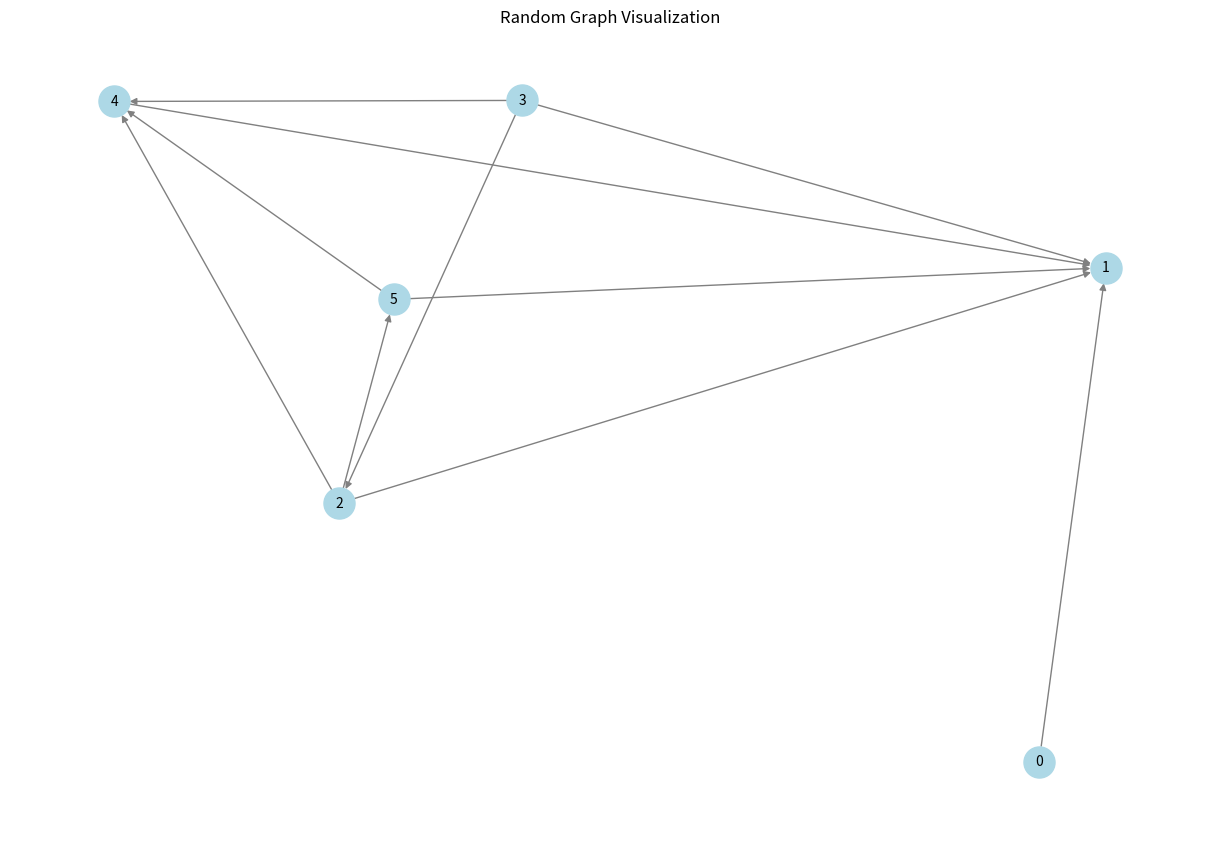

The script that saved this image:
import numpy as np
from random import shuffle as sl
from random import randint as rd
import networkx as nx
import matplotlib.pyplot as plt


# node节点数量，edge边数量
def random_graph(node, edge):
    n = node
    node = range(0, n)
    node = list(node)

    sl(node)  # 生成拓扑排序
    m = edge
    result = []  # 存储生成的边，边用tuple的形式存储

    appeared_node = []
    not_appeared_node = node
    # 生成前n - 1条边
    while len(result) != n - 1:
        # 生成第一条边
        if len(result) == 0:
            p1 = rd(0, n - 2)
            p2 = rd(p1 + 1, n - 1)
            x = node[p1]
            y = node[p2]
            appeared_node.append(x)
            appeared_node.append(y)
            not_appeared_node = list(set(node).difference(set(appeared_node)))
            result.append((x, y))
        # 生成后面的边
        else:
            p1 = rd(0, len(appeared_node) - 1)
            x = appeared_node[p1]  # 第一个点从已经出现的点中选择
            p2 = rd(0, len(not_appeared_node) - 1)
            y = not_appeared_node[p2]
            appeared_node.append(y)  # 第二个点从没有出现的点中选择
            not_appeared_node = list(set(node).difference(set(appeared_node)))
            # 必须保证第一个点的排序在第二个点之前
            if node.index(y) < node.index(x):
                result.append((y, x))
            else:
                result.append((x, y))
    # 生成后m - n + 1条边
    while len(result) != m:
        p1 = rd(0, n - 2)
        p2 = rd(p1 + 1, n - 1)
        x = node[p1]
        y = node[p2]
        # 如果该条边已经生成过，则重新生成
        if (x, y) in result:
            continue
        else:
            result.append((x, y))

    return result
    # matrix = np.zeros((n, n))
    # for i in range(len(result)):
    #     matrix[result[i][0], result[i][1]] = 1
    #
    # return matrix


class Graph(object):
    def __init__(self, G):
        self.G = G
        self.color = [0] * len(G)
        self.isDAG = True

    def DFS(self, i):
        self.color[i] = 1
        for j in range(len(self.G)):
            if self.G[i][j] != 0:
                if self.color[j] == 1:
                    self.isDAG = False
                elif self.color[j] == -1:
                    continue
                else:
                    # print('We are visiting node' + str(j + 1))
                    self.DFS(j)
        self.color[i] = -1

    # 利用深度优先搜索判断一个图是否为DAG
    def DAG(self):
        for i in range(len(self.G)):
            if self.color[i] == 0:
                self.DFS(i)


edges = random_graph(6, 10)
G = nx.DiGraph()
G.add_edges_from(edges)

# Draw the graph
plt.figure(figsize=(12, 8))
nx.draw(G, with_labels=True, node_color='lightblue', node_size=500, edge_color='gray', linewidths=1, font_size=10)
plt.title('Random Graph Visualization')
plt.show()

# G = Graph(G)
# G.DAG()
# print(G.isDAG)
